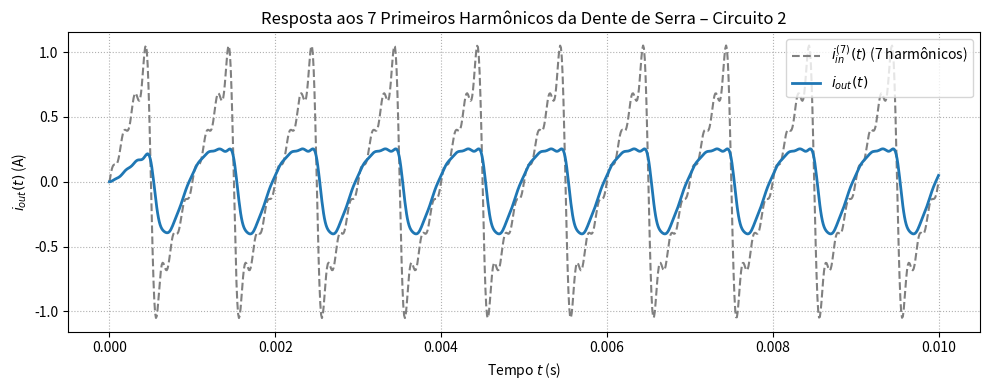

Source code (Python):
import numpy as np
from scipy import signal
import matplotlib.pyplot as plt

# Parâmetros do circuito
R1 = 1e3
R2 = 1e3
C1 = 100e-9
L1 = 0.253

# Função de transferência
num = [R1 / L1, 0]
den = [1, (R1 + R2) / L1, 1 / (L1 * C1)]
sys = signal.TransferFunction(num, den)

# Frequência fundamental
f = 1e3
omega = 2 * np.pi * f
t = np.linspace(0, 0.01, 1000)

# Entrada: 7 primeiros harmônicos da dente de serra
i_in = (2 / np.pi) * (
    np.sin(1 * omega * t) -
    (1/2) * np.sin(2 * omega * t) +
    (1/3) * np.sin(3 * omega * t) -
    (1/4) * np.sin(4 * omega * t) +
    (1/5) * np.sin(5 * omega * t) -
    (1/6) * np.sin(6 * omega * t) +
    (1/7) * np.sin(7 * omega * t)
)

# Resposta do sistema
t_out, i_out, _ = signal.lsim(sys, U=i_in, T=t)

# Plot
plt.figure(figsize=(10, 4))
plt.plot(t, i_in, label=r'$i_{in}^{(7)}(t)$ (7 harmônicos)', linestyle='--', color='gray')
plt.plot(t_out, i_out, label=r'$i_{out}(t)$', linewidth=2)
plt.title('Resposta aos 7 Primeiros Harmônicos da Dente de Serra – Circuito 2')
plt.xlabel('Tempo $t$ (s)')
plt.ylabel('$i_{out}(t)$ (A)')
plt.grid(True, linestyle=':')
plt.legend()
plt.tight_layout()
plt.show()